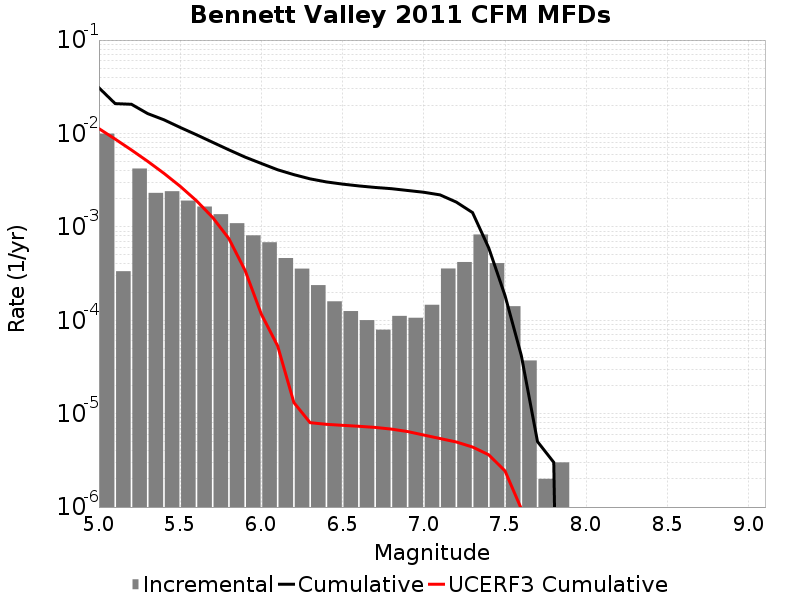

The file beside this chart, header and first rows:
Magnitude, Incremental Rate, Cumulative Rate, UCERF3 Cumulative Rate
5.05, 0.009961, 0.03083, 0.01127
5.15, 3.3500473E-4, 0.02087, 0.008697
5.25, 0.004213, 0.02053, 0.006655
5.35, 0.002311, 0.01632, 0.005032
5.45, 0.002407, 0.01401, 0.003744
5.55, 0.001911, 0.0116, 0.00272
5.65, 0.00165, 0.009692, 0.001907
5.75, 0.001366, 0.008042, 0.001261
5.85, 0.001094, 0.006676, 7.48034E-4
5.95, 8.1143365E-4, 0.005582, 3.4050632E-4
6.05, 6.840516E-4, 0.00477, 1.1599287E-4
6.15, 4.633898E-4, 0.004086, 5.3220665E-5
6.25, 3.5707094E-4, 0.003623, 1.3146281E-5
6.35, 2.3771294E-4, 0.003266, 8.006452E-6
6.45, 1.5947831E-4, 0.003028, 7.688661E-6
6.55, 1.2537603E-4, 0.002869, 7.5013986E-6
6.65, 1.0030082E-4, 0.002743, 7.324066E-6
6.75, 7.923765E-5, 0.002643, 7.1249774E-6
6.85, 1.1133391E-4, 0.002564, 6.834979E-6
6.95, 1.0631887E-4, 0.002452, 6.434962E-6
7.05, 1.464392E-4, 0.002346, 5.90079E-6
7.15, 3.5807394E-4, 0.0022, 5.416368E-6
7.25, 4.2026045E-4, 0.001842, 4.9742544E-6
7.35, 8.284848E-4, 0.001421, 4.3912346E-6
7.45, 4.0922736E-4, 5.9277785E-4, 3.6264732E-6
7.55, 1.4142416E-4, 1.8355051E-4, 2.4316862E-6
7.65, 3.7111306E-5, 4.2126347E-5, 9.602564E-7
7.75, 2.0060165E-6, 5.015041E-6, 4.632417E-7
7.85, 3.0090246E-6, 3.0090246E-6, 1.517678E-7
7.95, 0.0, 0.0, 9.5095125E-8
8.05, 0.0, 0.0, 5.7319372E-8
8.15, 0.0, 0.0, 0.0
8.25, 0.0, 0.0, 0.0
8.35, 0.0, 0.0, 0.0
8.45, 0.0, 0.0, 0.0
8.55, 0.0, 0.0, 0.0
8.65, 0.0, 0.0, 0.0
8.75, 0.0, 0.0, 0.0
8.85, 0.0, 0.0, 0.0
8.95, 0.0, 0.0, 0.0
9.05, 0.0, 0.0, 0.0
